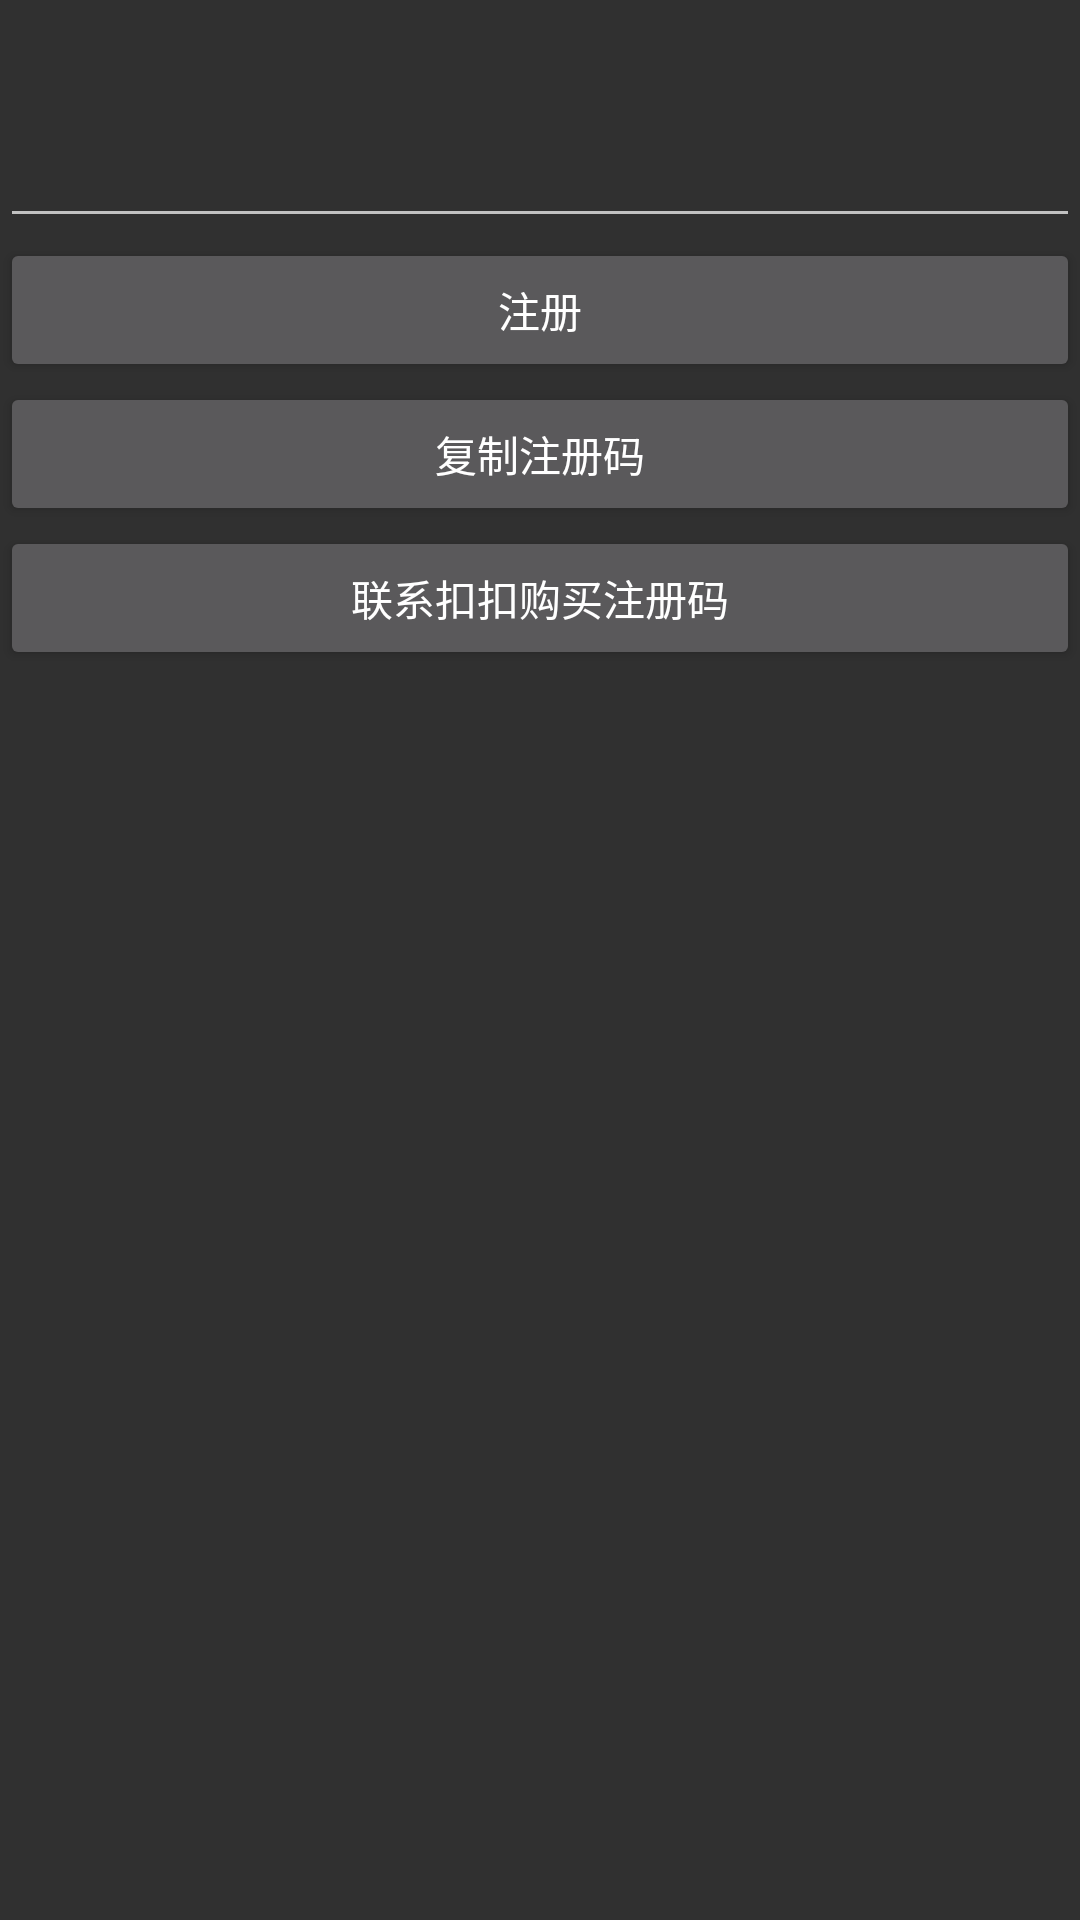

Layout XML and referenced resources for this Android screen:
<!-- AndroidManifest.xml: application theme AppTheme -->
<!-- res/layout/activity_register.xml -->
<?xml version="1.0" encoding="utf-8"?>
<LinearLayout xmlns:android="http://schemas.android.com/apk/res/android"
    xmlns:app="http://schemas.android.com/apk/res-auto"
    xmlns:tools="http://schemas.android.com/tools"
    android:layout_width="match_parent"
    android:layout_height="match_parent"
    android:orientation="vertical"
    tools:context=".Register">

    <TextView
        android:id="@+id/id"
        android:layout_width="match_parent"
        android:layout_height="wrap_content" />

    <TextView
        android:layout_width="match_parent"
        android:layout_height="wrap_content"
        android:id="@+id/statu" />

    <EditText
        android:layout_width="match_parent"
        android:layout_height="wrap_content"
        android:id="@+id/input" />

    <Button
        android:text="注册"
        android:layout_width="match_parent"
        android:layout_height="wrap_content"
        android:id="@+id/register" />

    <Button
        android:text="复制注册码"
        android:layout_width="match_parent"
        android:layout_height="wrap_content"
        android:id="@+id/copy" />

    <Button
        android:text="联系扣扣购买注册码"
        android:layout_width="match_parent"
        android:layout_height="wrap_content"
        android:id="@+id/buy" />
</LinearLayout>
<!-- resources referenced by this layout -->
<resources>
  <style name="AppTheme" parent="@style/Theme.AppCompat">
          
          <item name="colorPrimary">@color/colorPrimary</item>
          <item name="colorPrimaryDark">@color/colorPrimaryDark</item>
          <item name="colorAccent">@color/colorAccent</item>
      </style>
  <!-- not gathered from this repository: default colours our renderer supplied (Android Studio template values) -->
  <color name="colorPrimary">#FF6200EE</color>
  <color name="colorPrimaryDark">#FF3700B3</color>
  <color name="colorAccent">#FF03DAC5</color>
</resources>
